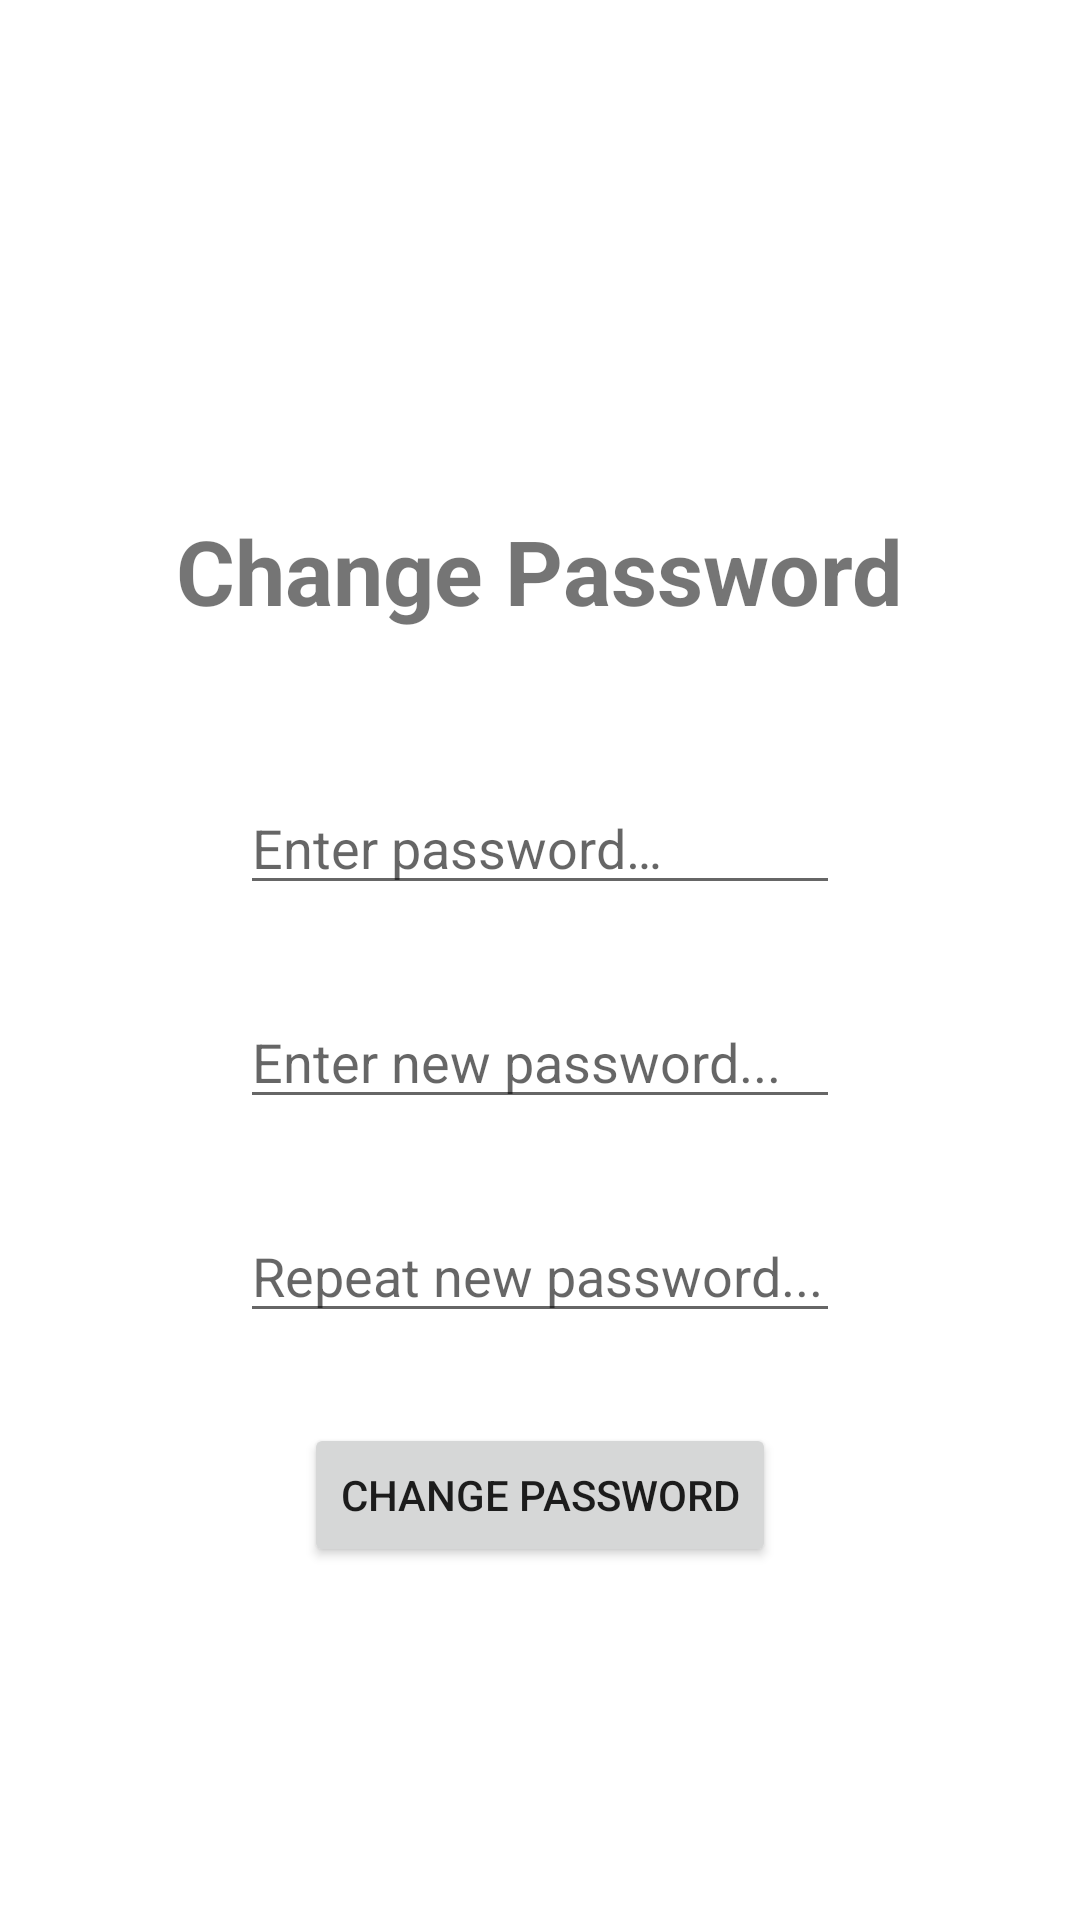

This screen was rendered from an Android layout file. Write that file and the resources it references.
<!-- AndroidManifest.xml: application theme Theme.GameCenter -->
<!-- res/layout/activity_user_settings.xml -->
<?xml version="1.0" encoding="utf-8"?>
<LinearLayout xmlns:android="http://schemas.android.com/apk/res/android"
    xmlns:tools="http://schemas.android.com/tools"
    android:layout_width="match_parent"
    android:layout_height="match_parent"
    android:orientation="vertical"
    android:gravity="center_horizontal"
    tools:context=".Signup">

    <TextView
        android:layout_width="wrap_content"
        android:layout_height="wrap_content"
        android:textSize="30sp"
        android:textStyle="bold"
        android:layout_marginTop="170dp"
        android:text="Change Password" />

    <EditText
        android:id="@+id/oldPass"
        android:layout_width="200dp"
        android:layout_height="wrap_content"
        android:layout_marginTop="50dp"
        android:inputType="textPassword"
        android:hint="@string/enter_password"/>

    <EditText
        android:id="@+id/newPass"
        android:layout_width="200dp"
        android:layout_height="wrap_content"
        android:layout_marginTop="30dp"
        android:inputType="textPassword"
        android:hint="Enter new password..."/>

    <EditText
        android:id="@+id/newPassRep"
        android:layout_width="200dp"
        android:layout_height="wrap_content"
        android:layout_marginTop="30dp"
        android:inputType="textPassword"
        android:hint="Repeat new password..." />

    <Button
        android:id="@+id/changePassButton"
        android:layout_width="wrap_content"
        android:layout_height="wrap_content"
        android:layout_marginTop="30dp"
        android:text="Change Password"/>

</LinearLayout>
<!-- resources referenced by this layout -->
<resources>
  <string name="enter_password">Enter password…</string>
  <style name="Theme.GameCenter" parent="Theme.MaterialComponents.DayNight.NoActionBar">
          
          <item name="colorPrimary">@color/purple_500</item>
          <item name="colorPrimaryVariant">@color/purple_700</item>
          <item name="colorOnPrimary">@color/white</item>
          
          <item name="colorSecondary">@color/teal_200</item>
          <item name="colorSecondaryVariant">@color/teal_700</item>
          <item name="colorOnSecondary">@color/black</item>
          
          <item name="android:statusBarColor" tools:targetApi="l">?attr/colorPrimaryVariant</item>
          
      </style>
  <color name="purple_500">#FF6200EE</color>
  <color name="purple_700">#FF3700B3</color>
  <color name="white">#FFFFFFFF</color>
  <color name="teal_200">#FF03DAC5</color>
  <color name="teal_700">#FF018786</color>
  <color name="black">#FF000000</color>
</resources>
